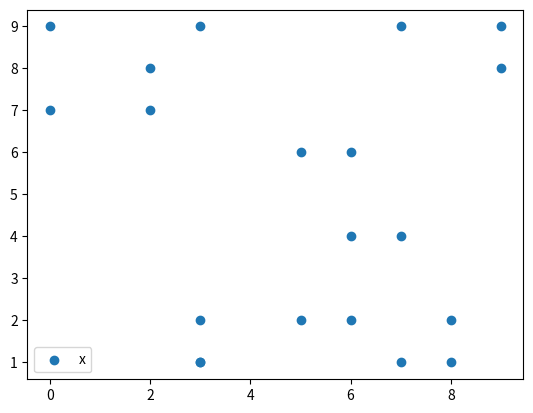

Python code for this plot:
import numpy as np
import matplotlib.pyplot as plt


class RandomNumbers:
    def __init__(self, l, h, n):
        self.l = l
        self.h = h
        self.n = n

    def create_random_sample_x(self):
        self.x = np.random.randint(low=self.l, high=self.h, size=self.n)
        return self.x

    def create_random_sample_y(self):
        self.y = np.random.randint(low=self.l, high=self.h, size=self.n)
        return self.y

    def plot_random_numbers(self):
        plt.scatter(self.x, self.y)
        plt.gca().legend(('x','y'))
        plt.show()
        
rndm = RandomNumbers(l=0, h=10, n=20)
print(rndm.create_random_sample_x())
print(rndm.create_random_sample_y())


xy_plot = rndm.plot_random_numbers()